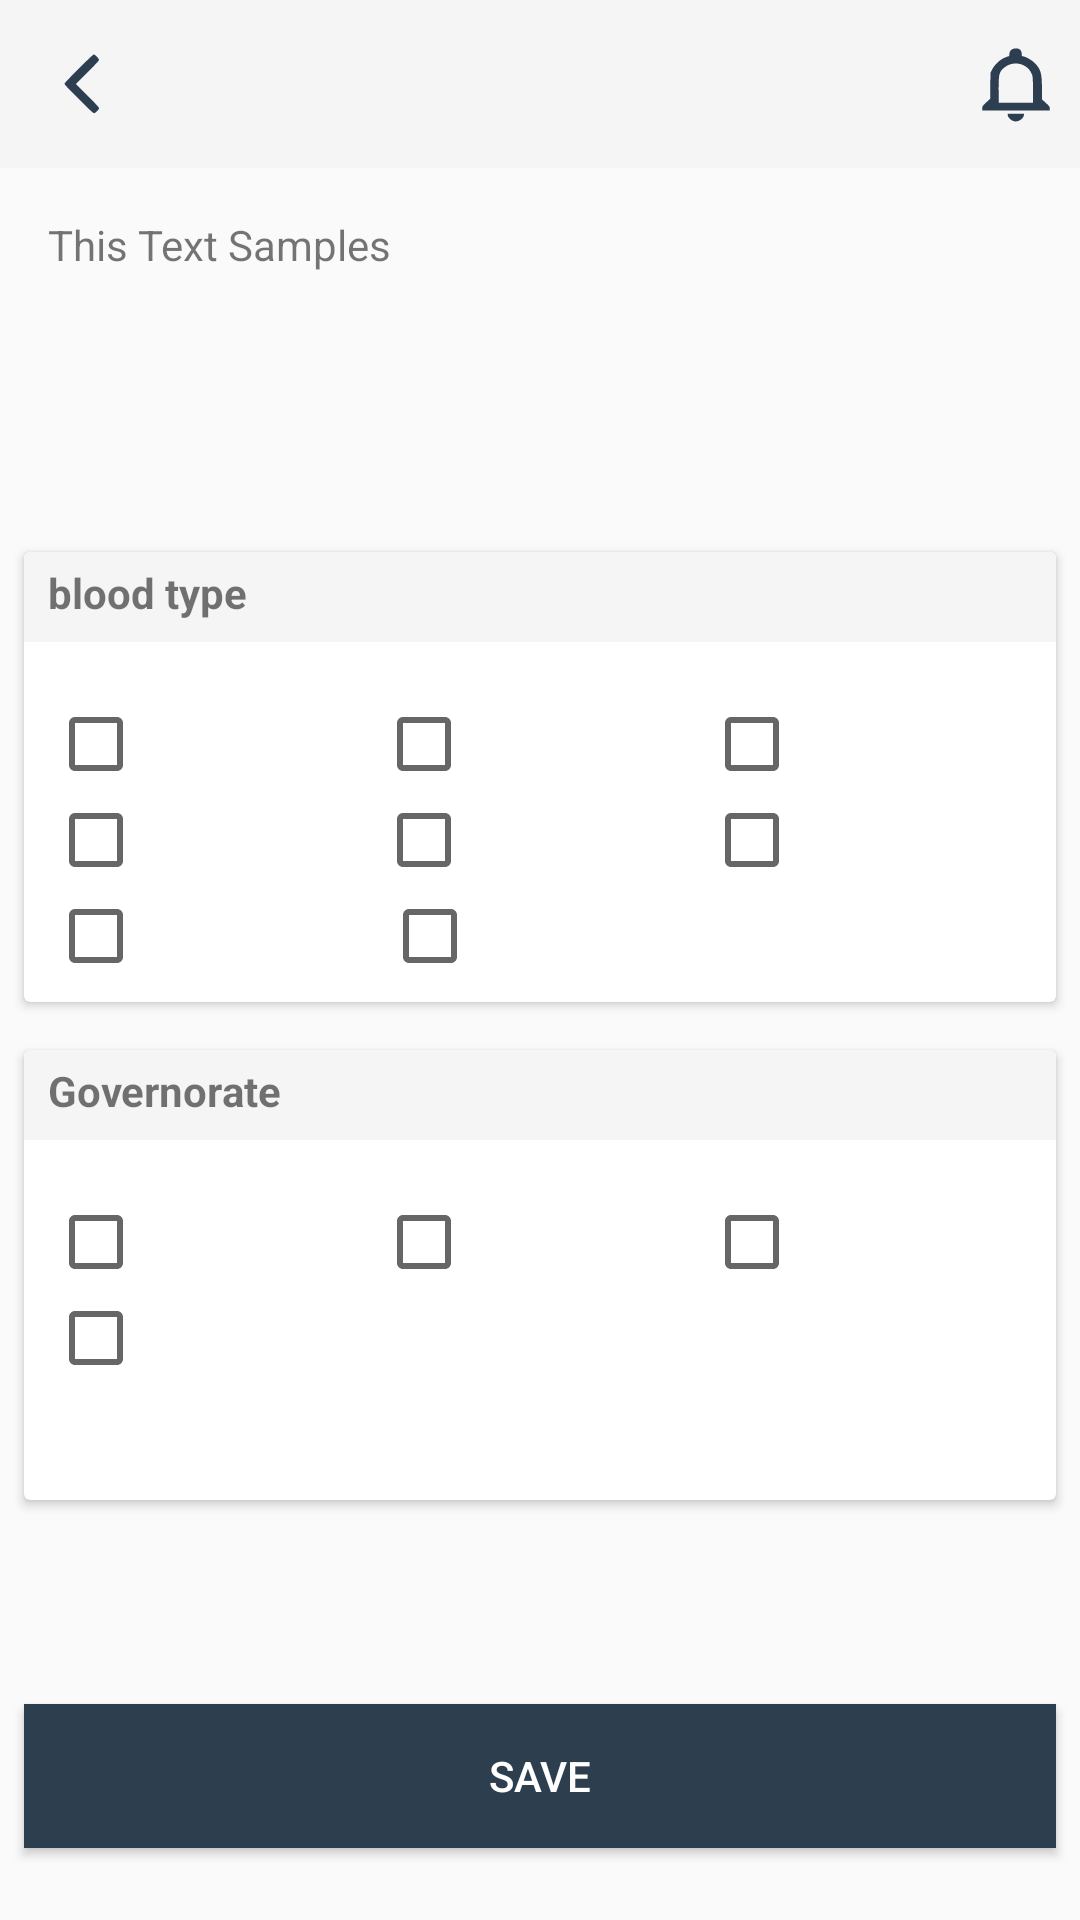

Produce the Android XML layout that renders to this screen, including the resource entries it uses.
<!-- AndroidManifest.xml: application theme AppTheme -->
<!-- res/layout/fragment_navigationcycle_notification.xml -->
<?xml version="1.0" encoding="utf-8"?>
<RelativeLayout xmlns:android="http://schemas.android.com/apk/res/android"
    xmlns:tools="http://schemas.android.com/tools"
    android:layout_width="match_parent"
    android:layout_height="match_parent"
    tools:context=".ui.Fragment.NavigationCycle.NotificationSettings">

    <include
        android:id="@+id/notification_setting_toolbar"
        layout="@layout/toolbar"
        android:layout_width="match_parent"
        android:layout_height="wrap_content"
        android:layout_alignParentTop="true"></include>

    <TextView
        android:id="@+id/notfication_setting_tv_header"
        android:layout_width="match_parent"
        android:layout_height="120dp"
        android:layout_below="@id/notification_setting_toolbar"
        android:padding="@dimen/dimen_MM"
        android:text="This Text Samples" />

    <android.support.v7.widget.CardView
        android:id="@+id/notification_setting_cv_bloodtypes"
        android:layout_width="match_parent"
        android:layout_height="150dp"
        android:layout_below="@id/notfication_setting_tv_header"
        android:layout_centerInParent="true"
        android:layout_marginStart="@dimen/dimen_MMM"
        android:layout_marginTop="@dimen/dimen_MMM"
        android:layout_marginEnd="@dimen/dimen_MMM"
        android:background="@drawable/edit_text_shape">

        <TextView
            android:id="@+id/navigation_setting_tv_types_titles"
            android:layout_width="match_parent"
            android:layout_height="30dp"
            android:background="@color/lightgray"
            android:paddingLeft="@dimen/dimen_MMM"
            android:paddingTop="@dimen/dimen_S"
            android:text="@string/blood_type"
            android:textStyle="bold" />
        <LinearLayout
            android:layout_width="match_parent"
            android:layout_height="wrap_content"
            android:orientation="vertical"
            android:layout_marginStart="@dimen/dimen_MMM"
            android:layout_marginEnd="@dimen/dimen_MMM"
            android:layout_marginTop="@dimen/dimen_XXL">


        <LinearLayout
            android:layout_width="match_parent"
            android:layout_height="wrap_content"
            android:orientation="horizontal">

            <CheckBox
                android:id="@+id/notfication_setting_Opoisitive_cb"
                android:layout_width="@dimen/dimen_HHH"
                android:layout_height="wrap_content"
                android:layout_weight="1"
                android:text="" />

            <CheckBox
                android:id="@+id/notfication_setting_Anegative_cb"
                android:layout_width="@dimen/dimen_HHH"
                android:layout_height="wrap_content"
                android:layout_weight="1"
                android:text="" />

            <CheckBox
                android:id="@+id/notfication_setting_Apoisitive_cb"
                android:layout_width="@dimen/dimen_HHH"
                android:layout_height="wrap_content"
                android:layout_weight="1"
                android:text="" />
        </LinearLayout>


        <LinearLayout
            android:layout_width="match_parent"
            android:layout_height="wrap_content"
            android:orientation="horizontal">

            <CheckBox
                android:id="@+id/notfication_setting_ABnegative_cb"
                android:layout_width="@dimen/dimen_HHH"
                android:layout_height="wrap_content"
                android:layout_weight="1"
                android:text="" />

            <CheckBox
                android:id="@+id/notfication_setting_ABpoisitive_cb"
                android:layout_width="@dimen/dimen_HHH"
                android:layout_height="wrap_content"
                android:layout_weight="1"
                android:text="" />

            <CheckBox
                android:id="@+id/notfication_setting_Onegative_cb"
                android:layout_width="@dimen/dimen_HHH"
                android:layout_height="wrap_content"
                android:layout_weight="1"
                android:text="" />


        </LinearLayout>

            <LinearLayout
                android:layout_width="match_parent"
                android:layout_height="wrap_content"
                android:orientation="horizontal">

                <CheckBox
                    android:id="@+id/notfication_setting_Bnegative_cb"
                    android:layout_width="@dimen/dimen_HHH"
                    android:layout_height="wrap_content"
                    android:layout_weight="1"
                    android:text="" />

                <CheckBox
                    android:id="@+id/notfication_setting_Bpositive_cb"
                    android:layout_width="@dimen/dimen_HHH"
                    android:layout_height="wrap_content"
                    android:layout_weight="3.2"

                    android:text="" />
            </LinearLayout>
        </LinearLayout>




    </android.support.v7.widget.CardView>


    <android.support.v7.widget.CardView
        android:id="@+id/notification_setting_cv_govern"
        android:layout_width="match_parent"
        android:layout_height="150dp"
        android:layout_below="@id/notification_setting_cv_bloodtypes"
        android:layout_marginStart="@dimen/dimen_MMM"
        android:layout_marginTop="@dimen/dimen_MM"
        android:layout_marginEnd="@dimen/dimen_MMM"
        android:background="@drawable/edit_text_shape">

        <TextView
            android:id="@+id/notfication_setting_tv_govrn"
            android:layout_width="match_parent"
            android:layout_height="30dp"
            android:background="@color/lightgray"
            android:paddingLeft="@dimen/dimen_MMM"
            android:paddingTop="@dimen/dimen_S"
            android:text="@string/governorate"
            android:textStyle="bold" />


        <LinearLayout
            android:layout_width="match_parent"
            android:layout_height="120dp"
            android:layout_marginStart="@dimen/dimen_MMM"
            android:layout_marginTop="@dimen/dimen_XXL"
            android:layout_marginEnd="@dimen/dimen_MMM">

            <CheckBox
                android:layout_width="@dimen/dimen_HHH"
                android:layout_height="wrap_content"
                android:layout_weight="1"
                android:id="@+id/notification_setting_munfya_cb"
                android:textAlignment="viewStart"
                android:text="" />

            <CheckBox
                android:layout_width="@dimen/dimen_HHH"
                android:layout_height="wrap_content"
                android:layout_weight="1"
                android:textAlignment="viewStart"
                android:id="@+id/notification_setting_dakhalia_cb"
                android:text="" />

            <CheckBox
                android:layout_width="@dimen/dimen_HHH"
                android:layout_height="wrap_content"
                android:layout_weight="1"
                android:id="@+id/notification_setting_gharbia_cb"
                android:textAlignment="viewStart"
                android:text="" />


        </LinearLayout>

        <LinearLayout
            android:layout_width="match_parent"
            android:layout_height="120dp"
            android:layout_marginStart="@dimen/dimen_MMM"
            android:layout_marginTop="@dimen/dimen_H"
            android:layout_marginEnd="@dimen/dimen_MMM">





            <CheckBox
                android:layout_width="66dp"
                android:layout_height="wrap_content"
                android:layout_weight="1"
                android:id="@+id/notification_setting_kafr_elshekh_cb"
                android:textAlignment="viewStart"
                android:text="" />


        </LinearLayout>


    </android.support.v7.widget.CardView>

    <Button
        android:id="@+id/notification_setting_btn_save"
        style="@style/blue_btn_style"
        android:layout_width="match_parent"
        android:layout_height="wrap_content"
        android:layout_alignParentBottom="true"
        android:layout_marginStart="@dimen/dimen_MMM"
        android:layout_marginEnd="@dimen/dimen_MMM"
        android:layout_marginBottom="@dimen/dimen_M"
        android:text="@string/save" />


</RelativeLayout>
<!-- res/layout/toolbar.xml (included above) -->
<?xml version="1.0" encoding="utf-8"?>
<RelativeLayout xmlns:android="http://schemas.android.com/apk/res/android"
    android:layout_width="match_parent"
    android:layout_height="wrap_content">

    <android.support.v7.widget.Toolbar
        android:id="@+id/apptoolbar"
        android:layout_width="match_parent"
        android:layout_height="?attr/actionBarSize"
        android:layout_alignParentTop="true"
        android:layout_alignParentEnd="true"
        android:background="@color/lightgray">

        <RelativeLayout
            android:layout_width="match_parent"
            android:layout_height="wrap_content">

            <TextView
                android:id="@+id/toolbar_title"
                android:layout_width="wrap_content"
                android:layout_height="wrap_content"
                android:layout_centerHorizontal="true"
                android:layout_marginTop="@dimen/dimen_MMM"
                android:text=""
                android:textSize="@dimen/txt_size_mmm" />

            <FrameLayout
                android:id="@+id/toolbar_notification_layout"
                android:layout_width="wrap_content"
                android:layout_height="40dp"
                android:layout_alignParentEnd="true"
                android:layout_marginEnd="@dimen/dimen_MMM">

                <ImageView
                    android:id="@+id/toolbar_iv_notification"
                    android:layout_width="wrap_content"
                    android:layout_height="wrap_content"
                    android:layout_marginTop="@dimen/dimen_MMM"
                    android:layout_alignParentEnd="true"
                    android:src="@drawable/nav_ic_notfications" />

                <TextView
                    android:id="@+id/toolbar_tv_notification_number"
                    android:layout_width="@dimen/dimen_MM"
                    android:layout_height="@dimen/dimen_MM"
                    android:layout_marginBottom="@dimen/dimen_M"
                    android:background="@drawable/shape_red_circle"
                    android:text=""
                    android:textAlignment="center"
                    android:visibility="gone"
                    android:layout_marginStart="@dimen/dimen_MM"
                    android:textColor="@color/white"
                    android:textSize="@dimen/txt_size_s"
                    android:textStyle="bold" />
            </FrameLayout>


            <ImageView
                android:id="@+id/toolbar_iv_back"
                android:layout_width="wrap_content"
                android:layout_height="wrap_content"
                android:layout_alignParentStart="true"
                android:layout_centerVertical="true"
                android:layout_marginStart="@dimen/dimen_SS"
                android:background="@drawable/ic_leftarrow"
                 />

        </RelativeLayout>

    </android.support.v7.widget.Toolbar>

</RelativeLayout>
<!-- resources referenced by this layout -->
<resources>
  <color name="lightgray">#F5F5F5</color>
  <color name="white">#fff</color>
  <dimen name="dimen_H">80dp</dimen>
  <dimen name="dimen_HHH">64dp</dimen>
  <dimen name="dimen_M">24dp</dimen>
  <dimen name="dimen_MM">16dp</dimen>
  <dimen name="dimen_MMM">8dp</dimen>
  <dimen name="dimen_S">4dp</dimen>
  <dimen name="dimen_SS">2dp</dimen>
  <dimen name="dimen_XXL">48dp</dimen>
  <dimen name="txt_size_mmm">16sp</dimen>
  <dimen name="txt_size_s">12sp</dimen>
  <!-- drawable ic_leftarrow (drawable) -->
  <vector android:autoMirrored="true" android:height="20dp"
      android:viewportHeight="1440" android:viewportWidth="1440"
      android:width="20dp" xmlns:android="http://schemas.android.com/apk/res/android">
      <path android:fillColor="#2c3e50"
          android:pathData="M591,1076c-299,-300 -343,-347 -338,-367 8,-31 677,-699 700,-699 30,0 127,99 127,129 0,20 -57,83 -278,303l-277,278 277,277c218,218 278,283 278,303 0,35 -86,120 -120,120 -20,0 -103,-78 -369,-344z" android:strokeColor="#00000000"/>
  </vector>
  <!-- drawable nav_ic_notfications (drawable) -->
  <vector android:height="25dp" android:viewportHeight="1440"
      android:viewportWidth="1440" android:width="27dp" xmlns:android="http://schemas.android.com/apk/res/android">
      <path android:fillColor="#2c3e50"
          android:pathData="M660,1392c-40,-20 -80,-74 -80,-108l0,-24 145,0 145,0 0,24c0,57 -79,126 -145,126 -16,0 -46,-8 -65,-18z" android:strokeColor="#00000000"/>
      <path android:fillColor="#2c3e50"
          android:pathData="M130,1157c0,-39 5,-48 69,-111l70,-69 3,-251 3,-251 34,-70c43,-87 125,-172 209,-214 34,-17 68,-31 77,-31 11,0 15,-10 15,-36 0,-72 46,-117 120,-117 62,0 100,40 100,105 0,42 3,48 21,48 41,0 158,71 210,128 108,118 129,197 129,487l0,211 70,69c62,62 70,74 70,107l0,38 -600,0 -600,0 0,-43zM1030,801c0,-229 -2,-254 -21,-304 -77,-201 -324,-265 -484,-125 -95,84 -105,124 -105,431l0,247 305,0 305,0 0,-249z" android:strokeColor="#00000000"/>
  </vector>
  <!-- drawable shape_red_circle (drawable) -->
  <?xml version="1.0" encoding="utf-8"?>
  <shape xmlns:android="http://schemas.android.com/apk/res/android"
      android:shape="oval">
      <solid android:color="#f00"/>
      <size
          android:width="5dp"
          android:height="5dp"/>
  </shape>
  <string name="blood_type">blood type</string>
  <string name="governorate">Governorate</string>
  <string name="save">Save</string>
  <style name="blue_btn_style">
          <item name="android:background">@color/colorPrimaryDark</item>
          <item name="android:textColor">@color/white</item>
      </style>
  <style name="AppTheme" parent="Theme.AppCompat.Light.NoActionBar">
          
          <item name="colorPrimary">@color/colorPrimary</item>
          <item name="colorPrimaryDark">@color/colorPrimaryDark</item>
          <item name="colorAccent">@color/colorAccent</item>
      </style>
  <color name="colorPrimaryDark">#2D3E4F</color>
  <color name="colorPrimary">#008577</color>
  <color name="colorAccent">#0984e3</color>
</resources>
